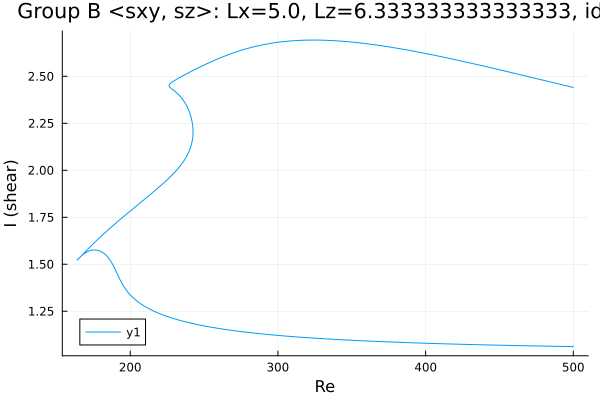

Data behind this chart, as committed beside it:
Re, shear
500.0, 2.441
499.5, 2.442
498.1, 2.444
496.7, 2.447
495.3, 2.45
493.9, 2.452
492.4, 2.455
491, 2.458
489.6, 2.46
488.2, 2.463
486.8, 2.466
485.4, 2.468
484, 2.471
482.5, 2.474
481.1, 2.476
479.7, 2.479
478.3, 2.482
476.9, 2.484
475.5, 2.487
474.1, 2.49
472.6, 2.493
471.2, 2.495
469.8, 2.498
468.4, 2.501
467, 2.503
465.6, 2.506
464.2, 2.509
462.7, 2.511
461.3, 2.514
459.9, 2.517
458.5, 2.519
457.1, 2.522
455.7, 2.524
454.3, 2.527
452.8, 2.53
451.4, 2.532
450, 2.535
448.6, 2.538
447.2, 2.54
446.6, 2.541
445.1, 2.544
443.7, 2.547
442.3, 2.549
440.9, 2.552
439.5, 2.554
438.1, 2.557
436.7, 2.559
435.2, 2.562
433.8, 2.564
432.4, 2.567
431, 2.57
429.6, 2.572
428.2, 2.575
426.8, 2.577
425.3, 2.579
423.9, 2.582
422.5, 2.584
421.1, 2.587
419.7, 2.589
418.3, 2.592
... 591 more rows
